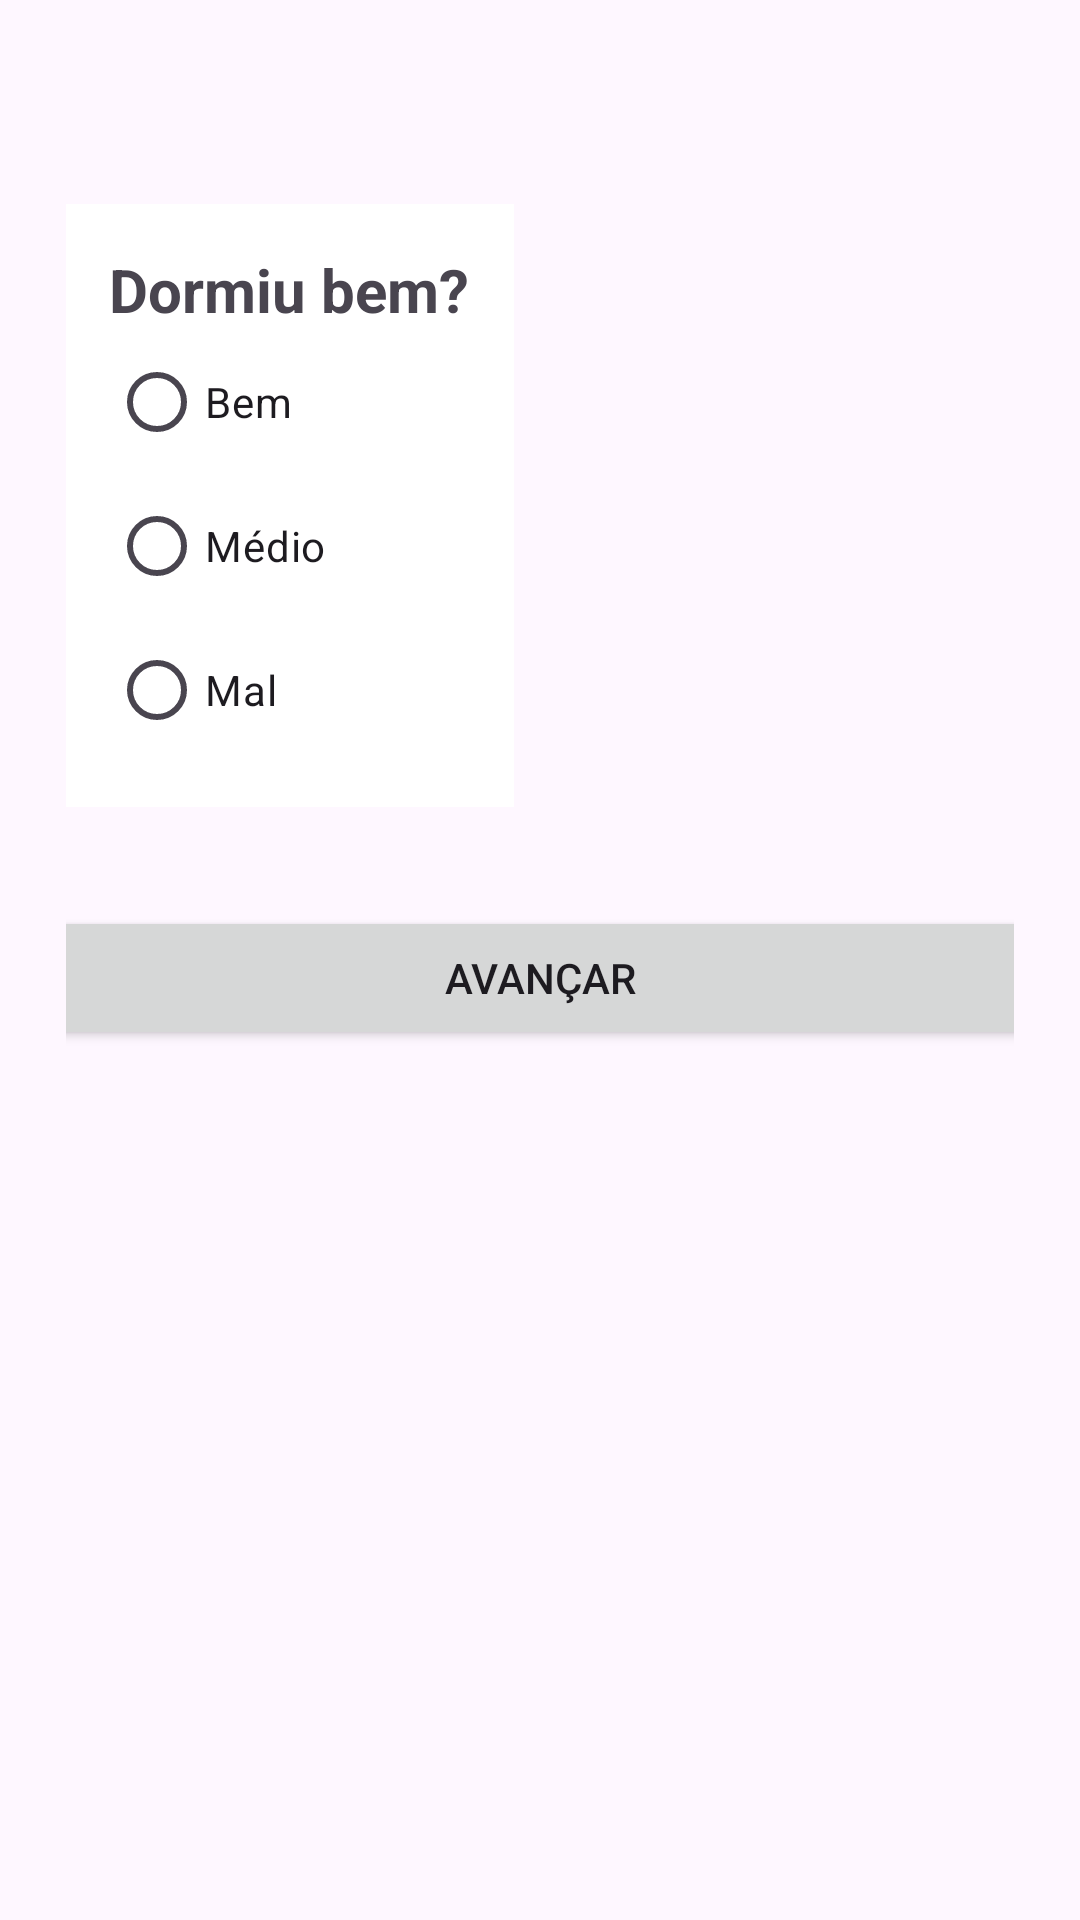

Produce the Android XML layout that renders to this screen, including the resource entries it uses.
<!-- AndroidManifest.xml: application theme Theme.OutMind -->
<!-- res/layout/activity_pergunta_basica1.xml -->
<?xml version="1.0" encoding="utf-8"?>
<androidx.constraintlayout.widget.ConstraintLayout xmlns:android="http://schemas.android.com/apk/res/android"
    xmlns:app="http://schemas.android.com/apk/res-auto"
    xmlns:tools="http://schemas.android.com/tools"
    android:layout_width="match_parent"
    android:layout_height="match_parent"
    android:padding="22dp"
    tools:context=".PerguntaBasica1Activity">


<LinearLayout
    android:id="@+id/root_layout_pergunta1"
    android:layout_width="350dp"
    android:layout_height="250dp"
    android:orientation="vertical"
    android:layout_marginTop="30dp"
    android:padding="16dp"
    app:layout_constraintTop_toTopOf="parent"
    app:layout_constraintStart_toStartOf="parent"
    app:layout_constraintEnd_toEndOf="parent"
    >
    <RadioGroup
        android:id="@+id/radio_group_pergunta1"
        android:layout_width="wrap_content"
        android:layout_height="wrap_content"
        android:background="@color/white"
        android:padding="15dp">

        <TextView
            android:id="@+id/titulo_pergunta1"
            android:layout_width="wrap_content"
            android:layout_height="wrap_content"
            android:text="Dormiu bem?"
            android:textStyle="bold"
            android:textSize="20sp"/>

        <RadioButton
            android:id="@+id/radio_bem"
            android:layout_width="wrap_content"
            android:layout_height="wrap_content"
            android:text="Bem"
            />

        <RadioButton
            android:id="@+id/radio_medio"
            android:layout_width="wrap_content"
            android:layout_height="wrap_content"
            android:text="Médio"
            />

        <RadioButton
            android:id="@+id/radio_mal"
            android:layout_width="wrap_content"
            android:layout_height="wrap_content"
            android:text="Mal"
            />


    </RadioGroup>



</LinearLayout>


    <Button
        android:id="@+id/button_avancar_pergunta2"
        android:layout_width="0dp"
        android:layout_height="wrap_content"
        android:text="Avançar"
        app:layout_constraintTop_toBottomOf="@+id/root_layout_pergunta1"
        app:layout_constraintStart_toStartOf="@+id/root_layout_pergunta1"
        app:layout_constraintEnd_toEndOf="@+id/root_layout_pergunta1"

        />


</androidx.constraintlayout.widget.ConstraintLayout>
<!-- resources referenced by this layout -->
<resources>
  <style name="Theme.OutMind" parent="Base.Theme.OutMind" />
  <style name="Base.Theme.OutMind" parent="Theme.Material3.DayNight.NoActionBar">
          
          
      </style>
  <!-- not gathered from this repository: default colours our renderer supplied (Android Studio template values) -->
  <color name="white">#FFFFFFFF</color>
</resources>
